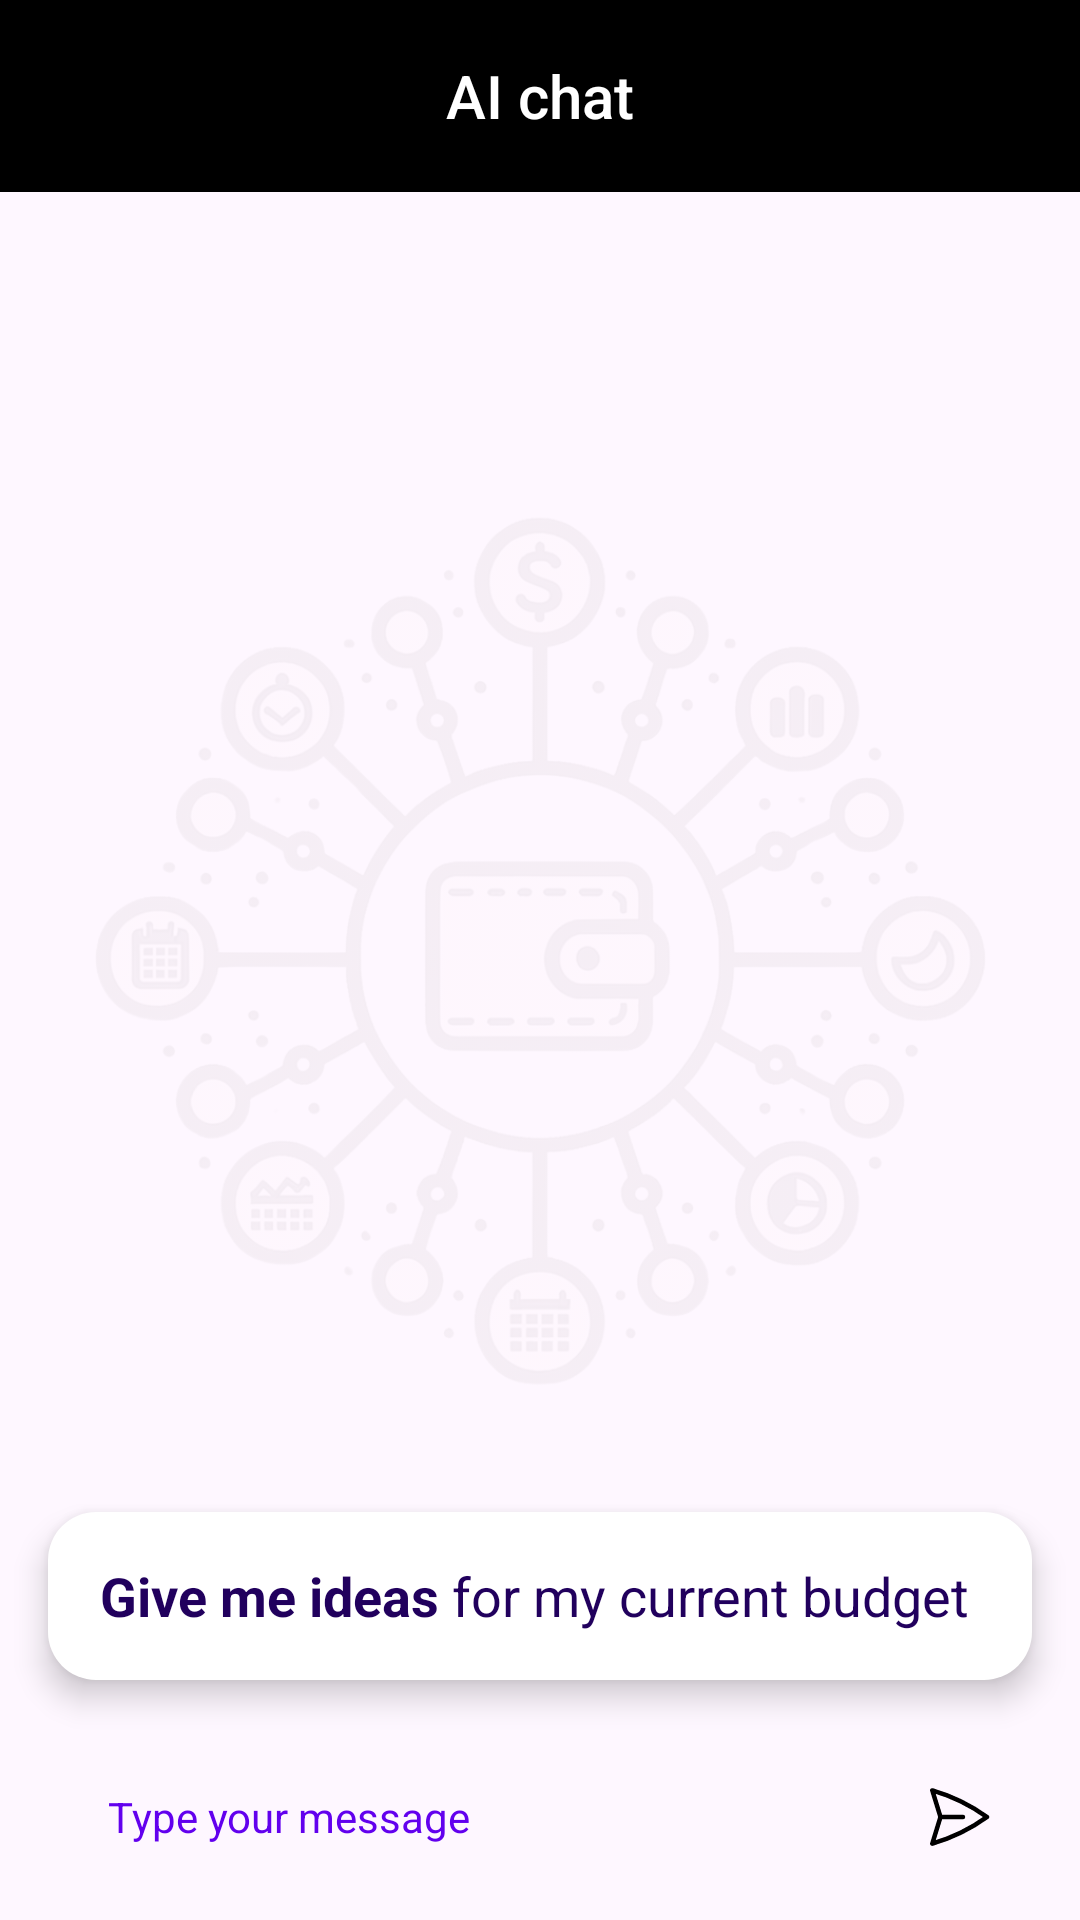

Here is an Android app screen rendered from its layout file. Give the layout XML and the strings, colors and styles it references.
<!-- AndroidManifest.xml: application theme Theme.ZENBUDGET -->
<!-- res/layout/fragment_chat.xml -->
<?xml version="1.0" encoding="utf-8"?>
<RelativeLayout xmlns:android="http://schemas.android.com/apk/res/android"
    xmlns:app="http://schemas.android.com/apk/res-auto"
    android:layout_width="match_parent"
    android:layout_height="match_parent">

    <com.google.android.material.appbar.AppBarLayout
        android:id="@+id/app_bar_layout"
        android:layout_width="match_parent"
        android:layout_height="wrap_content"
        android:theme="@style/ThemeOverlay.AppCompat.Dark.ActionBar">

        <androidx.appcompat.widget.Toolbar
            android:id="@+id/toolbar"
            android:layout_width="match_parent"
            android:layout_height="?attr/actionBarSize"
            android:background="@color/black">

            <ImageButton
                android:id="@+id/exit_selection_mode"
                android:layout_width="wrap_content"
                android:layout_height="wrap_content"
                android:layout_gravity="start"
                android:background="@android:color/transparent"
                android:contentDescription="@string/exit"
                android:gravity="center_vertical"
                android:src="@drawable/ic_close"
                android:visibility="gone" />

            <TextView
                android:id="@+id/toolbar_title"
                android:layout_width="wrap_content"
                android:layout_height="wrap_content"
                android:layout_gravity="center"
                android:text="@string/title_chat"
                android:textAppearance="@style/TextAppearance.Widget.AppCompat.Toolbar.Title" />

            <TextView
                android:id="@+id/selection_count"
                android:layout_width="wrap_content"
                android:layout_height="wrap_content"
                android:layout_gravity="center"
                android:text="@string/chat_selection"
                android:textAppearance="@style/TextAppearance.Widget.AppCompat.Toolbar.Title"
                android:visibility="gone" />

            <ImageButton
                android:id="@+id/copy_button"
                android:layout_width="wrap_content"
                android:layout_height="wrap_content"
                android:layout_gravity="end"
                android:background="@android:color/transparent"
                android:contentDescription="@string/copy"
                android:gravity="center_vertical"
                android:src="@drawable/ic_copy"
                android:visibility="gone" />

        </androidx.appcompat.widget.Toolbar>

    </com.google.android.material.appbar.AppBarLayout>

    <ImageView
        android:id="@+id/chat_icon"
        android:layout_width="wrap_content"
        android:layout_height="wrap_content"
        android:layout_centerHorizontal="true"
        android:layout_centerVertical="true"
        android:layout_marginTop="-24dp"
        android:alpha="0.05"
        android:contentDescription="@string/chat_icon"
        android:src="@drawable/chat_icon" />
    <androidx.recyclerview.widget.RecyclerView
        android:id="@+id/chat_recycler_view"
        android:layout_width="match_parent"
        android:layout_height="0dp"
        android:layout_above="@+id/message_input_layout"
        android:layout_below="@id/app_bar_layout"
        android:clipToPadding="false"
        android:paddingBottom="16dp" />

    <com.google.android.material.floatingactionbutton.ExtendedFloatingActionButton
        android:id="@+id/suggestion_button"
        app:backgroundTint="@color/white"
        android:layout_width="match_parent"
        android:layout_height="wrap_content"
        android:layout_alignParentBottom="true"
        android:layout_marginHorizontal="16dp"
        android:layout_marginBottom="80dp"
        android:textColor="@color/common_google_signin_btn_text_light"
        android:text="@string/button_suggestion"
        android:textAppearance="@style/TextAppearance.AppCompat.Medium" />

    
    <com.google.android.material.textfield.TextInputLayout
        android:id="@+id/message_input_layout"
        android:layout_width="match_parent"
        android:layout_height="wrap_content"
        android:layout_alignParentBottom="true"
        android:layout_marginHorizontal="16dp"
        android:layout_marginBottom="8dp"
        android:hint="@string/type_your_message"
        app:cursorColor="@color/black">

        <LinearLayout
            android:layout_width="match_parent"
            android:layout_height="wrap_content"
            android:background="@drawable/chat_border"
            android:minHeight="48dp"
            android:orientation="horizontal"
            android:padding="0dp">

            <com.google.android.material.textfield.TextInputEditText
                android:id="@+id/message_input"
                style="@style/Widget.Material3.TextInputLayout.OutlinedBox"
                android:layout_width="0dp"
                android:layout_height="wrap_content"
                android:layout_marginStart="4dp"
                android:layout_weight="1"
                android:hint="@string/type_your_message"
                android:inputType="textMultiLine"
                android:maxLines="6"
                android:minHeight="48dp"
                android:scrollbars="vertical"
                android:textColorHint="@color/purple_500" />

            <ImageButton
                android:id="@+id/send_button"
                android:layout_width="48dp"
                android:layout_height="match_parent"
                android:background="?attr/selectableItemBackgroundBorderless"
                android:contentDescription="@string/send_message"
                android:padding="12dp"
                android:src="@drawable/ic_send" />

            <com.google.android.material.progressindicator.CircularProgressIndicator
                android:id="@+id/loading_spinner"
                android:layout_width="48dp"
                android:layout_height="48dp"
                android:layout_gravity="center"
                android:contentDescription="@string/loading"
                android:indeterminate="true"
                android:visibility="gone"
                app:indicatorColor="@color/purple_button"
                app:indicatorSize="48dp"
                app:trackThickness="8dp" />
        </LinearLayout>

    </com.google.android.material.textfield.TextInputLayout>

    <FrameLayout
        android:id="@+id/navigation_placeholder"
        android:layout_width="match_parent"
        android:layout_height="56dp"
        android:layout_alignParentBottom="true">
    </FrameLayout>

</RelativeLayout>
<!-- resources referenced by this layout -->
<resources>
  <color name="black">#FF000000</color>
  <color name="purple_500">#FF6200EE</color>
  <color name="purple_button">#9835D0</color>
  <color name="white">#FFFFFFFF</color>
  <!-- drawable ic_copy (drawable) -->
  <vector xmlns:android="http://schemas.android.com/apk/res/android"
      android:width="24dp"
      android:height="24dp"
      android:viewportWidth="24"
      android:viewportHeight="24">
    <path
        android:pathData="M10,8L20,8A2,2 0,0 1,22 10L22,20A2,2 0,0 1,20 22L10,22A2,2 0,0 1,8 20L8,10A2,2 0,0 1,10 8z"
        android:strokeLineJoin="round"
        android:strokeWidth="2"
        android:fillColor="#00000000"
        android:strokeColor="@color/white"
        android:strokeLineCap="round"/>
    <path
        android:pathData="M4,16c-1.1,0 -2,-0.9 -2,-2V4c0,-1.1 0.9,-2 2,-2h10c1.1,0 2,0.9 2,2"
        android:strokeLineJoin="round"
        android:strokeWidth="2"
        android:fillColor="#00000000"
        android:strokeColor="@color/white"
        android:strokeLineCap="round"/>
  </vector>
  <!-- drawable ic_send (drawable) -->
  <vector xmlns:android="http://schemas.android.com/apk/res/android"
      android:width="20dp"
      android:height="20dp"
      android:viewportWidth="20"
      android:viewportHeight="20">
    <path
        android:pathData="M3.5,10L0.769,1.126C7.302,3.026 13.462,6.027 18.985,10C13.463,13.974 7.303,16.976 0.77,18.876L3.5,10ZM3.5,10H11"
        android:strokeLineJoin="round"
        android:strokeWidth="1.5"
        android:fillColor="#00000000"
        android:strokeColor="#000000"
        android:strokeLineCap="round"/>
  </vector>
  <string name="button_suggestion">"<b>Give me ideas</b> for my current budget"</string>
  <string name="chat_icon">Chat icon</string>
  <string name="chat_selection">0 Selected</string>
  <string name="copy">Copy</string>
  <string name="exit">Exit</string>
  <string name="loading">Loading</string>
  <string name="send_message">Send</string>
  <string name="title_chat">AI chat</string>
  <string name="type_your_message">Type your message</string>
  <style name="Theme.ZENBUDGET" parent="Theme.Material3.Light.NoActionBar">
          
          <item name="colorPrimary">@color/white</item>
          <item name="colorPrimaryVariant">@color/budget_purple</item>
          <item name="colorOnPrimary">@color/white</item>
          
          <item name="colorSecondary">@color/teal_200</item>
          <item name="colorSecondaryVariant">@color/teal_700</item>
          <item name="colorOnSecondary">@color/black</item>
          
          <item name="windowActionBar">false</item>
          <item name="windowNoTitle">true</item>
          <item name="android:windowFullscreen">true</item>
          <item name="android:statusBarColor">@android:color/transparent</item>
          <item name="android:windowLightStatusBar">true</item>
  
          <item name="materialAlertDialogTheme">@style/ThemeOverlay.App.MaterialAlertDialog</item>
      </style>
  <color name="budget_purple">#9835D0</color>
  <color name="teal_200">#FF03DAC5</color>
  <color name="teal_700">#FF018786</color>
  <style name="ThemeOverlay.App.MaterialAlertDialog" parent="ThemeOverlay.Material3.MaterialAlertDialog">
          <item name="colorOnSurface">@color/budget_purple</item>
  
          <item name="buttonBarPositiveButtonStyle">@style/Widget.App.Button</item>
          <item name="buttonBarNeutralButtonStyle">@style/Widget.App.Button.Neutral</item>
      </style>
  <style name="Widget.App.Button" parent="Widget.Material3.Button.TextButton.Dialog">
          <item name="android:textColor">@color/theme_danger</item>
          <item name="android:textStyle">bold</item>
      </style>
  <style name="Widget.App.Button.Neutral" parent="Widget.Material3.Button.TextButton.Dialog">
          <item name="android:textColor">@color/mtr_textinput_outline</item>
          <item name="android:textStyle">bold</item>
      </style>
  <color name="theme_danger">#FF0000</color>
  <color name="mtr_textinput_outline">#79747E</color>
</resources>
